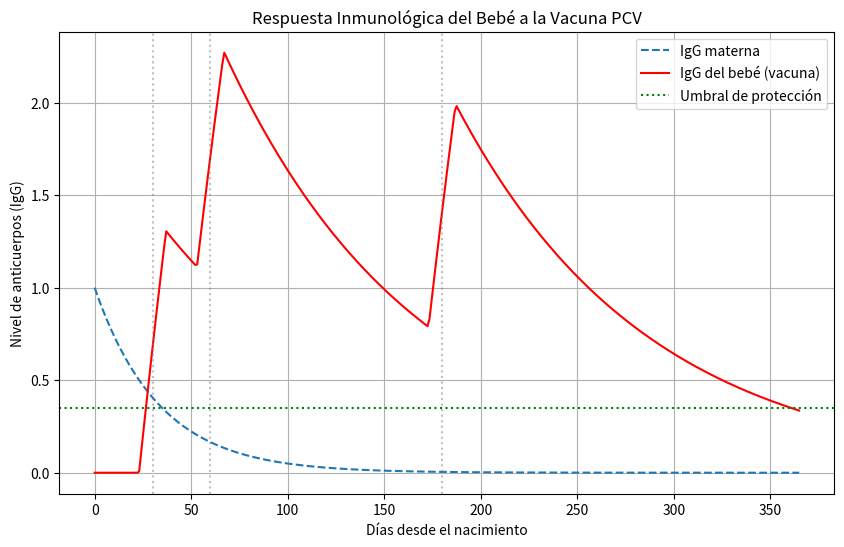

The script that saved this image:
import numpy as np
import matplotlib.pyplot as plt
from scipy.integrate import odeint

# Parámetros del modelo (ajustables según literatura)
params = {
    # Anticuerpos maternos (IgG)
    "IgG_maternal_init": 1.0,  # Nivel inicial de IgG materna (arbitrario)
    "decay_maternal": 0.03,    # Tasa de degradación de IgG materna (vida media ~21 días)

    # Vacuna PCV (respuesta del bebé)
    "k_activation": 0.5,       # Tasa de activación de linfocitos B por antígeno
    "k_proliferation": 0.2,    # Tasa de proliferación de células plasmáticas
    "decay_IgG": 0.01,         # Tasa de degradación de IgG del bebé
    "threshold_protection": 0.35,  # Correlato de protección (ej. 0.35 µg/mL para PCV20)

    # Tiempo
    "days": 365,               # Duración de la simulación (1 año)
    "doses": [30, 60, 180]     # Días de administración de dosis (ej. esquema 3+1)
}

def immune_response(y, t, params):
    IgG_maternal, IgG_baby = y  # Variables de estado

    # Degradación de IgG materna
    dIgG_maternal = -params["decay_maternal"] * IgG_maternal

    # Respuesta a la vacuna (activación linfocitos B -> producción de IgG)
    vaccine_stimulus = 0
    for dose_day in params["doses"]:
        if abs(t - dose_day) < 7:  # Estímulo de 7 días tras cada dosis
            vaccine_stimulus = params["k_activation"]

    dIgG_baby = (params["k_proliferation"] * vaccine_stimulus) - params["decay_IgG"] * IgG_baby

    return [dIgG_maternal, dIgG_baby]

# Condiciones iniciales
y0 = [params["IgG_maternal_init"], 0]  # Nivel inicial de IgG materna y 0 en el bebé
t = np.linspace(0, params["days"], params["days"])

# Resolver ecuaciones diferenciales
solution = odeint(immune_response, y0, t, args=(params,))
IgG_maternal = solution[:, 0]
IgG_baby = solution[:, 1]

plt.figure(figsize=(10, 6))
plt.plot(t, IgG_maternal, label="IgG materna", linestyle="--")
plt.plot(t, IgG_baby, label="IgG del bebé (vacuna)", color="red")
plt.axhline(y=params["threshold_protection"], color="green", linestyle=":", label="Umbral de protección")

# Marcar dosis
for dose in params["doses"]:
    plt.axvline(x=dose, color="gray", linestyle=":", alpha=0.5)

plt.title("Respuesta Inmunológica del Bebé a la Vacuna PCV")
plt.xlabel("Días desde el nacimiento")
plt.ylabel("Nivel de anticuerpos (IgG)")
plt.legend()
plt.grid(True)
plt.show()

# Verificar si se alcanza el correlato de protección
protection_day = np.where(IgG_baby >= params["threshold_protection"])[0]
if len(protection_day) > 0:
    print(f"Protección alcanzada a los {protection_day[0]} días")
else:
    print("No se alcanzó el umbral de protección")